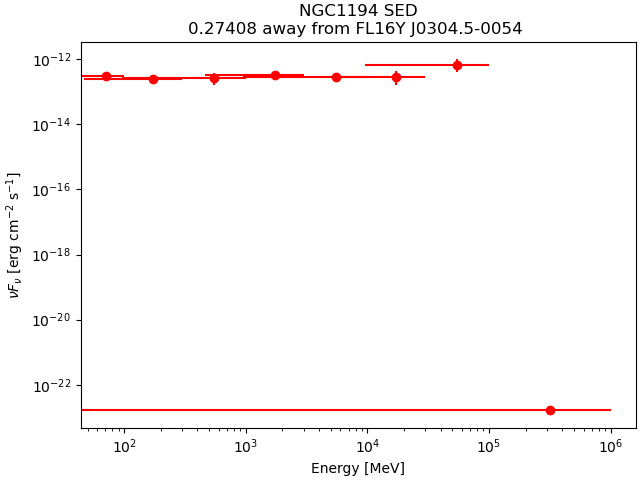

Values plotted in this chart, from the file beside it:
band_index, e_min_MeV, e_max_MeV, e_mid_MeV, flux_ph_cm2_s, fluxerr_lo, fluxerr_hi, nuFnu_erg_cm2_s, nuFnuerr_lo, nuFnuerr_hi
0, 50, 100, 70.71, 1.8779929e-09, nan, 2.7557245e-09, 3.0125089e-13, nan, 4.4204877e-13
1, 100, 300, 173.2, 1.0069532e-09, nan, 9.446522e-10, 2.4276357e-13, nan, 2.2774363e-13
2, 300, 1000, 547.7, 3.9455217e-10, -1.6026064e-10, 1.6461554e-10, 2.7195046e-13, 1.10461824e-13, 1.13463506e-13
3, 1000, 3000, 1732, 1.3097104e-10, -3.230999e-11, 3.4669177e-11, 3.1575445e-13, 7.7895264e-14, 8.358296e-14
4, 3000, 10000, 5477, 4.1338107e-11, -1.112806e-11, 1.25887625e-11, 2.8492855e-13, 7.670167e-14, 8.6769764e-14
5, 10000, 30000, 17321, 1.1896559e-11, -5.017141e-12, 6.3760173e-12, 2.8681086e-13, 1.2095687e-13, 1.5371763e-13
6, 30000, 100000, 54772, 9.415044e-12, -3.6045297e-12, 4.7716466e-12, 6.4894477e-13, 2.4844712e-13, 3.2889224e-13
7, 100000, 1000000, 316228, 9.0734245e-23, nan, 2.4886842e-12, 1.6370869e-23, nan, 4.4902477e-13
